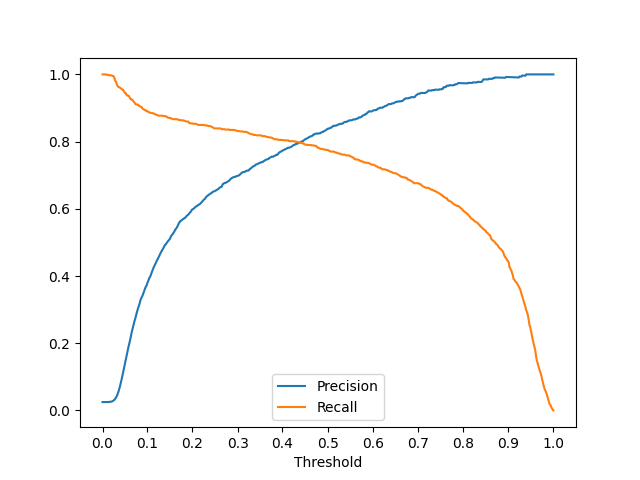

The file beside this chart, header and first rows:
threshold, precision, recall
0.011, 0.025, 1.000
0.012, 0.025, 1.000
0.013, 0.025, 1.000
0.014, 0.025, 1.000
0.015, 0.025, 1.000
0.016, 0.025, 1.000
0.017, 0.025, 0.999
0.018, 0.025, 0.999
0.019, 0.025, 0.999
0.020, 0.025, 0.998
0.021, 0.025, 0.998
0.022, 0.025, 0.998
0.023, 0.026, 0.998
0.024, 0.026, 0.997
0.025, 0.027, 0.997
0.026, 0.027, 0.995
0.027, 0.029, 0.995
0.028, 0.030, 0.993
0.029, 0.032, 0.989
0.030, 0.034, 0.980
0.031, 0.037, 0.979
0.032, 0.041, 0.974
0.033, 0.045, 0.968
0.034, 0.051, 0.964
0.035, 0.056, 0.962
0.036, 0.063, 0.962
0.037, 0.070, 0.961
0.038, 0.078, 0.959
0.039, 0.087, 0.958
0.040, 0.095, 0.956
0.041, 0.105, 0.954
0.042, 0.114, 0.954
0.043, 0.124, 0.949
0.044, 0.133, 0.947
0.045, 0.142, 0.944
0.046, 0.152, 0.944
0.047, 0.162, 0.939
0.048, 0.171, 0.937
0.049, 0.180, 0.937
0.050, 0.190, 0.937
0.051, 0.197, 0.935
0.052, 0.206, 0.930
0.053, 0.216, 0.927
0.054, 0.226, 0.927
0.055, 0.234, 0.924
0.056, 0.242, 0.924
0.057, 0.250, 0.921
0.058, 0.257, 0.918
0.059, 0.266, 0.916
0.060, 0.272, 0.913
0.061, 0.280, 0.910
0.062, 0.287, 0.910
0.063, 0.295, 0.910
0.064, 0.302, 0.910
0.065, 0.308, 0.907
0.066, 0.313, 0.907
0.067, 0.322, 0.905
0.068, 0.328, 0.905
0.069, 0.334, 0.902
0.070, 0.337, 0.902
... 617 more rows
